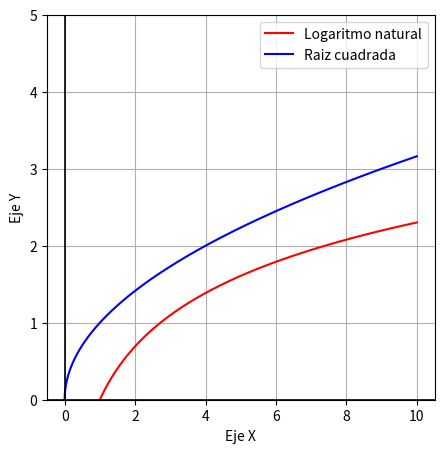

Source code (Python):
import matplotlib.pyplot as plt
import numpy as np

fun_1 = lambda x: np.log(x)
fun_2 = lambda x: np.sqrt(x)
# fun_3 = lambda x: 4*(0.68*abs(x) - 2)

x = np.linspace(-10,10,1000000)

y_min = 0
y_max= 5

f = fun_1(x)
g = fun_2(x)
# h = fun_3(x)

plt.figure(figsize = (5,5))
plt.plot(x, f,label = 'Logaritmo natural', color = 'red')
plt.plot(x,g,label = 'Raiz cuadrada',color = 'blue')
# plt.plot(x,h,label = 'raiz sexta',color = 'red')
plt.xlabel('Eje X')
plt.ylabel('Eje Y')
plt.legend()
plt.grid(True)
plt.axhline(0,color='black', linewidth = 1.2)
plt.axvline(0,color='black', linewidth = 1.2)
# plt.axhline(1,color='red', linewidth = 1.2)
plt.ylim(y_min, y_max)
plt.show()


